Run: headless pygame with SDL's dummy video driver; simulated clock (each Clock.tick advances the game by its frame time, no real sleeping); random seed 0; keys injected as events and as key.get_pressed() state; no mouse input.
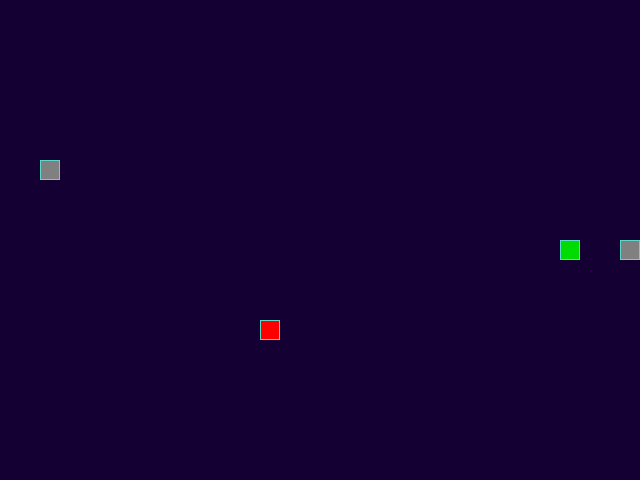
Frame 1 of 4 · flips 1–60 · no input
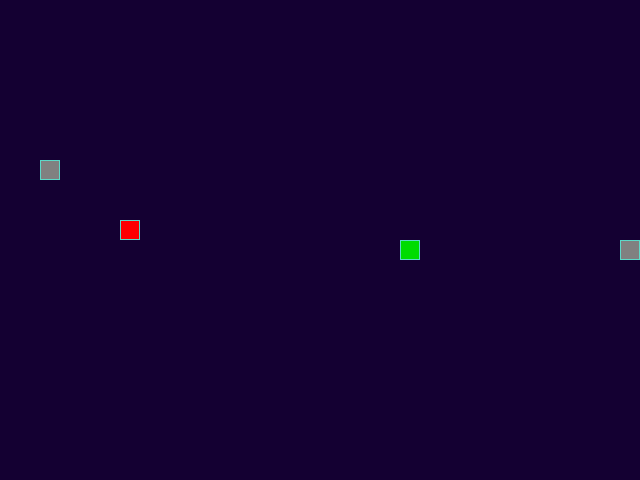
Frame 2 of 4 · flips 61–180 · tapped SPACE, RETURN · held RIGHT (→), D
Frame 3 of 4 · flips 181–300 · held DOWN (↓), S · screen unchanged from frame 2, image omitted
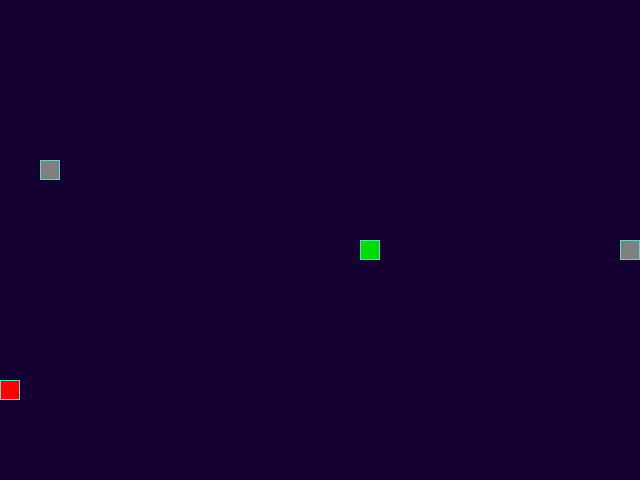
Frame 4 of 4 · flips 301–420 · held LEFT (←), A, UP (↑), W

The pygame program that drew these frames:

from random import choice, randint
import time
import pygame

# Инициализация PyGame:
pygame.init()

# Константы для размеров поля и сетки:
SCREEN_WIDTH, SCREEN_HEIGHT = 640, 480
GRID_SIZE = 20
GRID_WIDTH = SCREEN_WIDTH // GRID_SIZE
GRID_HEIGHT = SCREEN_HEIGHT // GRID_SIZE

# Направления движения:
UP = (0, -1)
DOWN = (0, 1)
LEFT = (-1, 0)
RIGHT = (1, 0)

# Цвет фона - черный:
BOARD_BACKGROUND_COLOR = (20, 0, 50)

# Цвет границы ячейки
BORDER_COLOR = (93, 216, 200)

# Цвет яблока
APPLE_COLOR = (255, 0, 0)

# Цвет змейки
SNAKE_COLOR = (0, 220, 0)

# Скорость движения змейки:
SPEED = 5

# Настройка игрового окна:
screen = pygame.display.set_mode((SCREEN_WIDTH, SCREEN_HEIGHT), 0, 32)

# Заголовок окна игрового поля:
pygame.display.set_caption('Змейка')

# Настройка времени:
clock = pygame.time.Clock()


# Тут опишите все классы игры.

class GameObject:
    def __init__(self, position=None, body_color=None):
        self.position = position if position is not None else [0, 0]
        self.body_color = body_color


    def draw(self, surface):
        pass

    
class Apple(GameObject):

    def randomize_position(self, objects=None):
        if objects is None:
            objects = []
        x = randint(0, GRID_WIDTH - 1) * GRID_SIZE
        y = randint(0, GRID_HEIGHT - 1) * GRID_SIZE

        if (x, y) in objects:
            return self.randomize_position(objects)

        return (x, y)


    def __init__(self):
        super().__init__(body_color=APPLE_COLOR)
        self.position = self.randomize_position()

    def draw(self, surface):
        rect = pygame.Rect(
            (self.position[0], self.position[1]),
            (GRID_SIZE, GRID_SIZE)
        )
        pygame.draw.rect(surface, self.body_color, rect)
        pygame.draw.rect(surface, BORDER_COLOR, rect, 1)


class Snake(GameObject):
    def __init__(self):
        super().__init__(body_color=SNAKE_COLOR)
        self.length = 1
        self.positions = [(SCREEN_WIDTH // 2, SCREEN_HEIGHT // 2)]
        self.direction = RIGHT
        self.next_direction = None
        self.last = None

    def update_direction(self):
        if self.next_direction:
            self.direction = self.next_direction
            self.next_direction = None

    def move(self):
        head = self.get_head_position()

        head_x = (head[0] + self.direction[0] * GRID_SIZE) % SCREEN_WIDTH
        head_y = (head[1] + self.direction[1] * GRID_SIZE) % SCREEN_HEIGHT

        # новое положение головы
        new_head = (head_x, head_y)

        # записываем
        self.positions.insert(0, new_head)

        # сохранение позиции хвоста
        if len(self.positions) > self.length:
            self.last = self.positions.pop()
        else:
            self.last = None

    def draw(self, surface):
        for position in self.positions[:-1]:
            rect = (
                pygame.Rect((position[0], position[1]), (GRID_SIZE, GRID_SIZE))
            )
            pygame.draw.rect(surface, self.body_color, rect)
            pygame.draw.rect(surface, BORDER_COLOR, rect, 1)

        # Отрисовка головы змейки
        head_rect = pygame.Rect(self.positions[0], (GRID_SIZE, GRID_SIZE))
        pygame.draw.rect(surface, self.body_color, head_rect)
        pygame.draw.rect(surface, BORDER_COLOR, head_rect, 1)

        # Затирание последнего сегмента
        if self.last:
            last_rect = pygame.Rect(
                (self.last[0], self.last[1]),
                (GRID_SIZE, GRID_SIZE)
            )
            pygame.draw.rect(surface, BOARD_BACKGROUND_COLOR, last_rect)

    def get_head_position(self):
        return self.positions[0]

    def reset(self):

        screen.fill(BOARD_BACKGROUND_COLOR)

        self.length = 1
        self.positions = [(SCREEN_WIDTH // 2, SCREEN_HEIGHT // 2)]
        self.direction = RIGHT
        self.next_direction = None
        self.last = None

class Stone(GameObject):
    def __init__(self, occupied_positions=None):
        super().__init__(body_color=(128, 128, 128))
        self.position = self.randomize_position(occupied_positions)

    def randomize_position(self, occupied_positions=None):
        if occupied_positions is None:
            occupied_positions = []
        while True:
            x = randint(0, GRID_WIDTH - 1) * GRID_SIZE
            y = randint(0, GRID_HEIGHT - 1) * GRID_SIZE
            if (x, y) not in occupied_positions:
                return (x, y)

    def draw(self, surface):
        rect = pygame.Rect(
            (self.position[0], self.position[1]),
            (GRID_SIZE, GRID_SIZE)
        )
        pygame.draw.rect(surface, self.body_color, rect)
        pygame.draw.rect(surface, BORDER_COLOR, rect, 1)



def handle_keys(game_object):
    for event in pygame.event.get():
        if event.type == pygame.QUIT:
            pygame.quit()
            raise SystemExit
        elif event.type == pygame.KEYDOWN:
            if event.key == pygame.K_UP and game_object.direction != DOWN:
                game_object.next_direction = UP
            elif event.key == pygame.K_DOWN and game_object.direction != UP:
                game_object.next_direction = DOWN
            elif event.key == pygame.K_LEFT and game_object.direction != RIGHT:
                game_object.next_direction = LEFT
            elif event.key == pygame.K_RIGHT and game_object.direction != LEFT:
                game_object.next_direction = RIGHT


def show_game_over(surface):
    font = pygame.font.SysFont('arial', 48)
    text = font.render('GAME OVER', True, (255, 0, 0))
    text_rect = text.get_rect(center=(SCREEN_WIDTH // 2, SCREEN_HEIGHT // 2))
    surface.blit(text, text_rect)
    pygame.display.update()


def main():
    # Тут нужно создать экземпляры классов.
    snake = Snake()

    apple = Apple()

    # Собираем занятые позиции для камней
    occupied = list(snake.positions) + [apple.position]
    stone1 = Stone(occupied)
    occupied.append(stone1.position)
    stone2 = Stone(occupied)

    screen.fill(BOARD_BACKGROUND_COLOR)

    apple.draw(screen)
    snake.draw(screen)
    stone1.draw(screen)
    stone2.draw(screen)
    
    while True:
        clock.tick(SPEED)

        handle_keys(snake)
        snake.update_direction()
        snake.move()

        if snake.get_head_position() == apple.position:
            snake.length += 1
            occupied = list(snake.positions) + [stone1.position, stone2.position]
            apple.position = apple.randomize_position(occupied)

        if snake.get_head_position() in snake.positions[1:] or snake.get_head_position() == stone1.position or snake.get_head_position() == stone2.position: # если голова столкнулась с телом

            show_game_over(screen)
            time.sleep(2)

            snake.reset()
            apple.position = apple.randomize_position(
                list(snake.positions) + [stone1.position, stone2.position]
            )
            print("вы проиграли")
            screen.fill(BOARD_BACKGROUND_COLOR)
            stone1.draw(screen)
            stone2.draw(screen)

        apple.draw(screen)
        snake.draw(screen)

        pygame.display.update()

if __name__ == '__main__':
    main()


# Метод draw класса Apple
# def draw(self, surface):
#     rect = pygame.Rect(
#         (self.position[0], self.position[1]),
#         (GRID_SIZE, GRID_SIZE)
#     )
#     pygame.draw.rect(surface, self.body_color, rect)
#     pygame.draw.rect(surface, BORDER_COLOR, rect, 1)

# # Метод draw класса Snake
# def draw(self, surface):
#     for position in self.positions[:-1]:
#         rect = (
#             pygame.Rect((position[0], position[1]), (GRID_SIZE, GRID_SIZE))
#         )
#         pygame.draw.rect(surface, self.body_color, rect)
#         pygame.draw.rect(surface, BORDER_COLOR, rect, 1)

#     # Отрисовка головы змейки
#     head_rect = pygame.Rect(self.positions[0], (GRID_SIZE, GRID_SIZE))
#     pygame.draw.rect(surface, self.body_color, head_rect)
#     pygame.draw.rect(surface, BORDER_COLOR, head_rect, 1)

#     # Затирание последнего сегмента
#     if self.last:
#         last_rect = pygame.Rect(
#             (self.last[0], self.last[1]),
#             (GRID_SIZE, GRID_SIZE)
#         )
#         pygame.draw.rect(surface, BOARD_BACKGROUND_COLOR, last_rect)

# Функция обработки действий пользователя
# def handle_keys(game_object):
#     for event in pygame.event.get():
#         if event.type == pygame.QUIT:
#             pygame.quit()
#             raise SystemExit
#         elif event.type == pygame.KEYDOWN:
#             if event.key == pygame.K_UP and game_object.direction != DOWN:
#                 game_object.next_direction = UP
#             elif event.key == pygame.K_DOWN and game_object.direction != UP:
#                 game_object.next_direction = DOWN
#             elif event.key == pygame.K_LEFT and game_object.direction != RIGHT:
#                 game_object.next_direction = LEFT
#             elif event.key == pygame.K_RIGHT and game_object.direction != LEFT:
#                 game_object.next_direction = RIGHT

# Метод обновления направления после нажатия на кнопку
# def update_direction(self):
#     if self.next_direction:
#         self.direction = self.next_direction
#         self.next_direction = None
